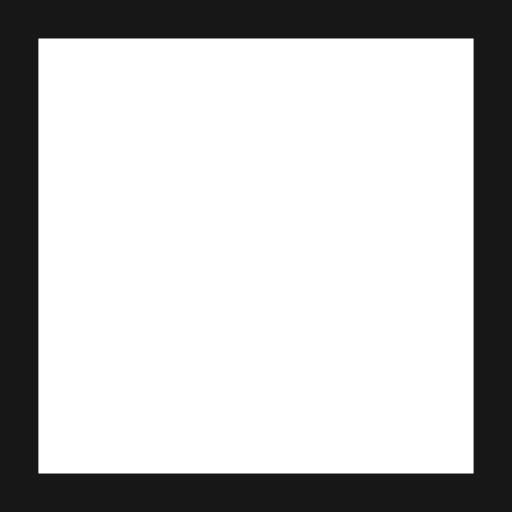
t = 0.00 s
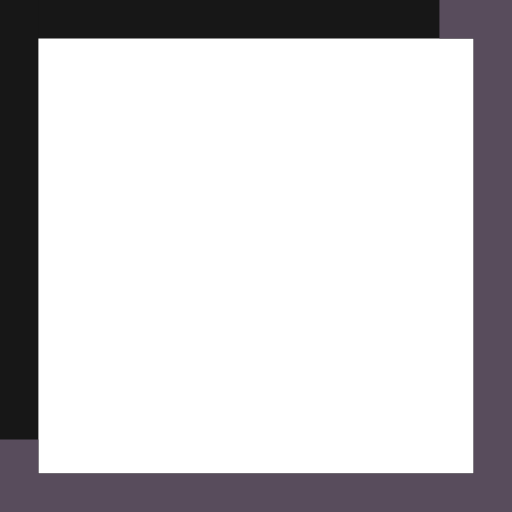
t = 0.86 s
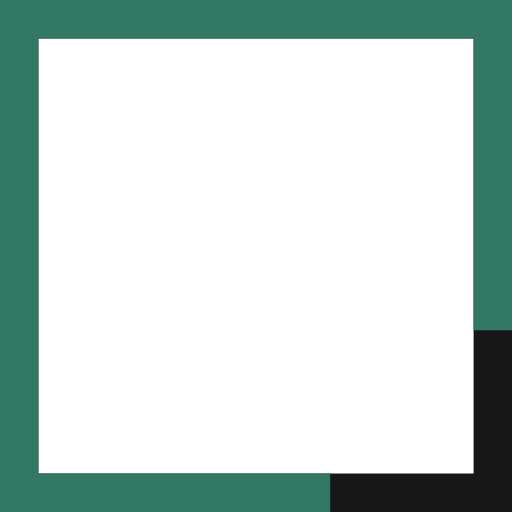
t = 1.68 s
t = 2.40 s: frame unchanged from t = 0.00 s, image omitted
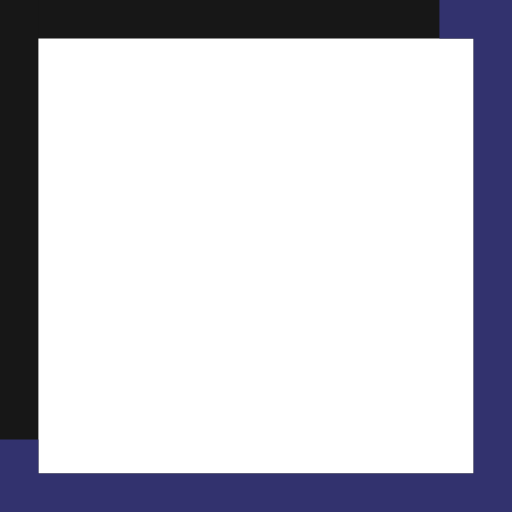
t = 3.26 s
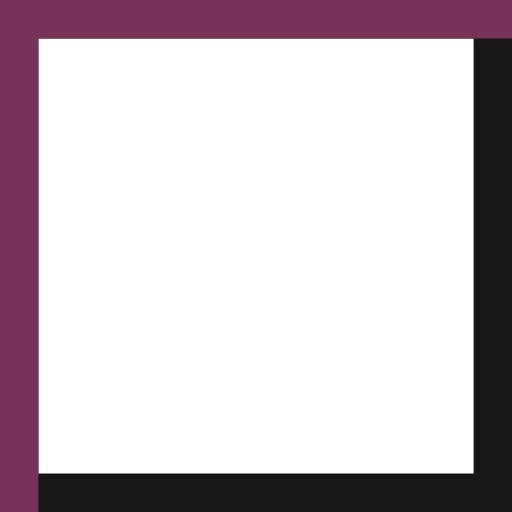
t = 3.96 s

The animated SVG that drew these frames (rendered in a browser with its animation timeline set to each time). Animation: 4 CSS @keyframes rules; one cycle of 4.80 s, repeats indefinitely.

<svg version="1.1" id="Ebene_1" xmlns="http://www.w3.org/2000/svg" xmlns:xlink="http://www.w3.org/1999/xlink" x="0px" y="0px"
	 viewBox="0 0 100 100">
	<style>

		.stroke-still {
		stroke: #171717;
		}

		.stroke-animation {
		-webkit-animation: stroke-spacing 1.2s ease-in, stroke-color 4.8s linear;
		animation: stroke-spacing 1.2s ease-in, stroke-color 4.8s linear;
		-webkit-animation-iteration-count: infinite;
		animation-iteration-count: infinite;
		-webkit-animation-delay: 0;
		animation-delay: 0;
		-webkit-animation-direction: normal;
		animation-direction: normal;
		-webkit-animation-fill-mode: forwards;
		animation-fill-mode: forwards;
		-webkit-animation-play-state: running;
		animation-play-state: running;
		-webkit-transform-origin: center center;
		transform-origin: center center;
		}

		@-webkit-keyframes stroke-spacing {
		0% {
		stroke-dasharray: 0 200;
		}
		45% {
		stroke-dashoffset: 0;
		stroke-dasharray: 200 200;
		}
		90% {
		stroke-dashoffset: -200;
		stroke-dasharray: 200 200;
		}
		100% {
		stroke-dashoffset: -200;
		stroke-dasharray: 200 200;
		}
		}

		@keyframes stroke-spacing {
		0% {
		stroke-dasharray: 0 200;
		}
		45% {
		stroke-dashoffset: 0;
		stroke-dasharray: 200 200;
		}
		90% {
		stroke-dashoffset: -200;
		stroke-dasharray: 200 200;
		}
		100% {
		stroke-dashoffset: -200;
		stroke-dasharray: 200 200;
		}
		}

		@-webkit-keyframes stroke-color {
		0%  { stroke: #3498DB; }
		24% { stroke: #643232; }
		25% { stroke: #327864; }
		49% { stroke: #327864; }
		50% { stroke: #32326e; }
		74% { stroke: #32326e; }
		75% { stroke: #78325a; }
		99% { stroke: #78325a; }
		}

		@keyframes stroke-color {
		0%  { stroke: #3498DB; }
		24% { stroke: #643232; }
		25% { stroke: #327864; }
		49% { stroke: #327864; }
		50% { stroke: #32326e; }
		74% { stroke: #32326e; }
		75% { stroke: #78325a; }
		99% { stroke: #78325a; }
		}
	</style>
	<polyline class="line-cornered stroke-still" points="0,0 100,0 100,100" stroke-width="15" fill="none"></polyline>
	<polyline class="line-cornered stroke-still" points="0,0 0,100 100,100" stroke-width="15" fill="none"></polyline>
	<polyline class="line-cornered stroke-animation" points="0,0 100,0 100,100" stroke-width="15" fill="none"></polyline>
	<polyline class="line-cornered stroke-animation" points="0,0 0,100 100,100" stroke-width="15" fill="none"></polyline>
</svg>
